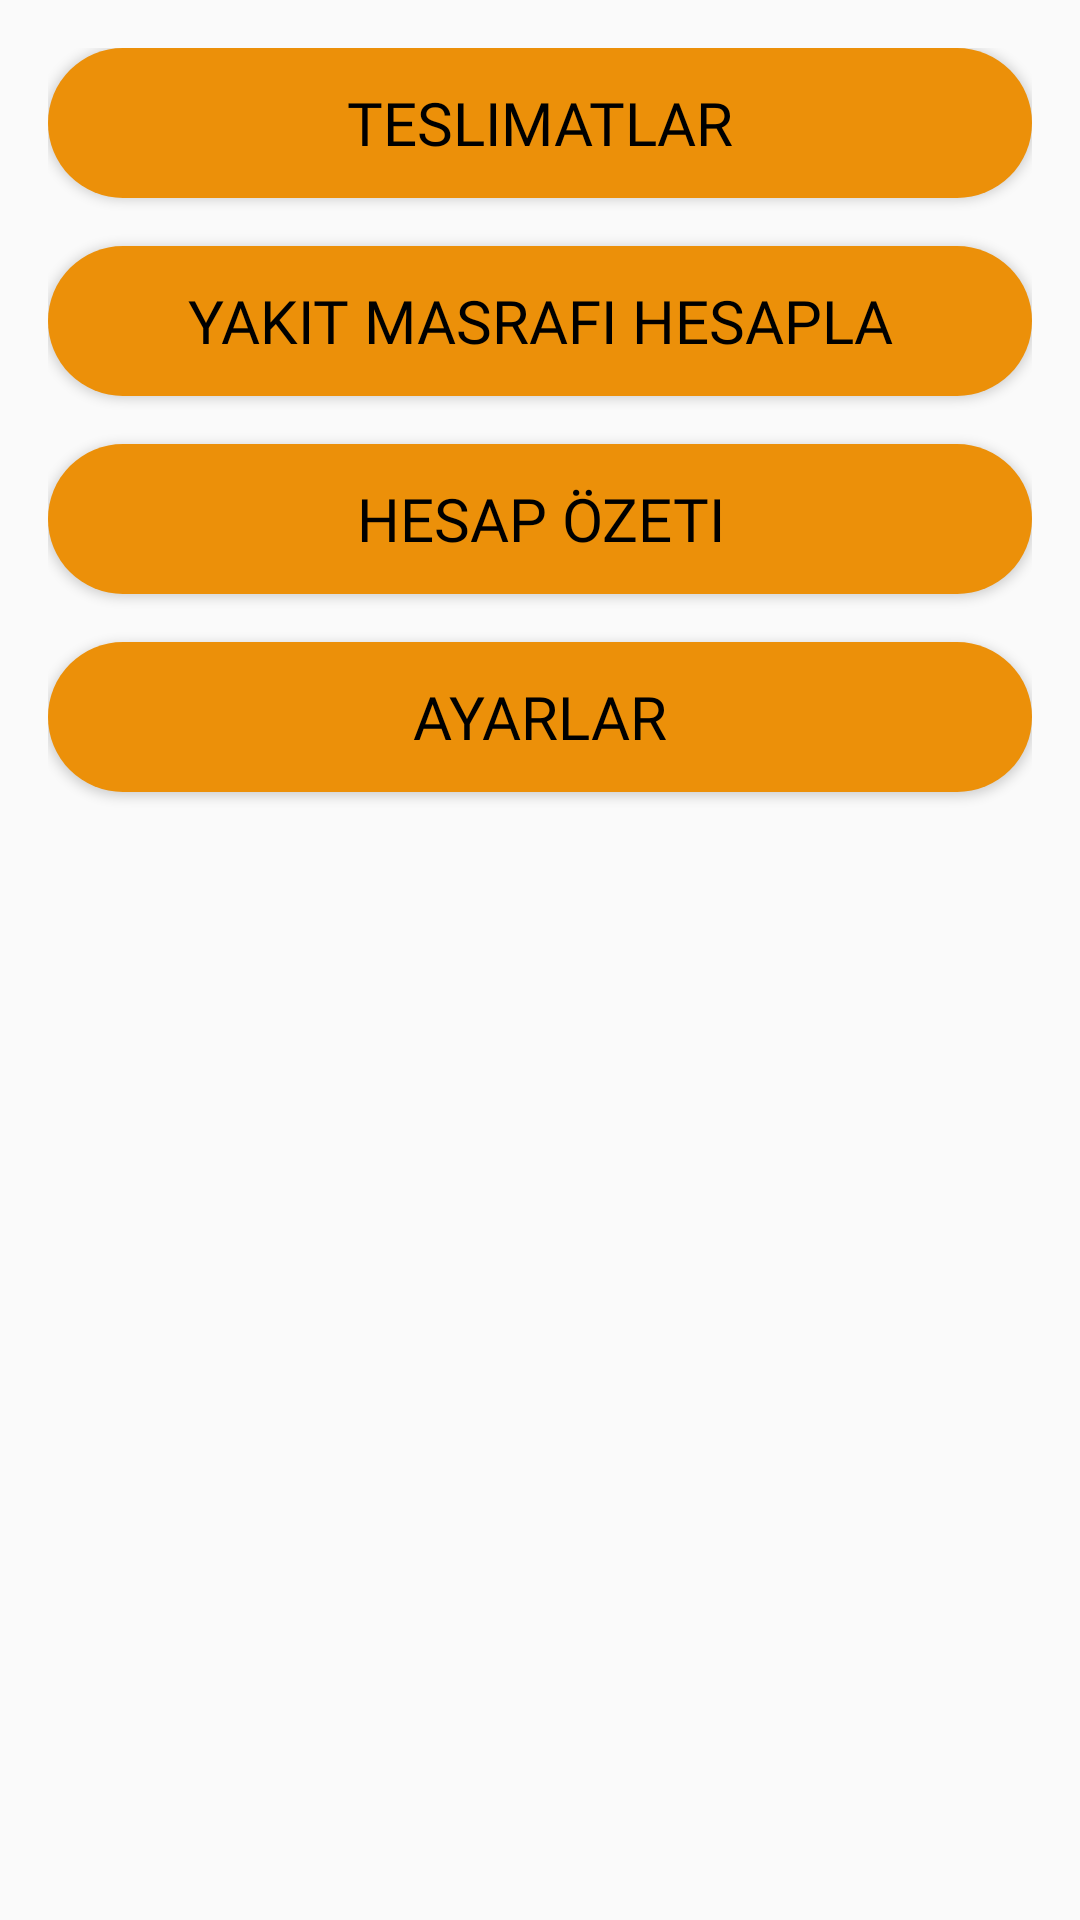

Android layout source for this screen:
<!-- AndroidManifest.xml: application theme Theme.Logiver -->
<!-- res/layout/dialog_layout.xml -->
<LinearLayout xmlns:android="http://schemas.android.com/apk/res/android"
    android:layout_width="match_parent"
    android:layout_height="wrap_content"
    android:orientation="vertical"
    android:padding="16dp"
    >
    <Button
        android:id="@+id/button"
        android:layout_width="match_parent"
        android:layout_height="50dp"
        android:textSize="20sp"
        android:textColor="@color/black"
        android:layout_marginBottom="16dp"
        android:background="@drawable/button3"
        android:fontFamily="@font/quicksand_bold"
        android:text="Teslimatlar" />

    <Button
        android:id="@+id/button1"
        android:layout_width="match_parent"
        android:layout_height="50dp"
        android:textSize="20sp"
        android:textColor="@color/black"
        android:layout_marginBottom="16dp"
        android:background="@drawable/button3"
        android:fontFamily="@font/quicksand_bold"
        android:text="Yakıt Masrafı Hesapla" />


    <Button
        android:id="@+id/button3"
        android:layout_width="match_parent"
        android:layout_height="50dp"
        android:background="@drawable/button3"
        android:textSize="20sp"
        android:textColor="@color/black"
        android:fontFamily="@font/quicksand_bold"
        android:text="Hesap özeti"
        android:layout_marginBottom="16dp"/>

    <Button
        android:id="@+id/button4"
        android:background="@drawable/button3"
        android:layout_width="match_parent"
        android:textColor="@color/black"
        android:textSize="20sp"
        android:fontFamily="@font/quicksand_bold"
        android:layout_height="50dp"
        android:text="Ayarlar"/>



</LinearLayout>
<!-- resources referenced by this layout -->
<resources>
  <!-- drawable button3 (drawable) -->
  <?xml version="1.0" encoding="utf-8"?>
  <shape android:shape="rectangle" xmlns:android="http://schemas.android.com/apk/res/android">
      <solid android:color="#EC9009"/>
      <corners android:radius="30dp"/>
  
  </shape>
  <style name="Theme.Logiver" parent="Theme.AppCompat.Light.NoActionBar">
          
          <item name="colorPrimary">@color/purple_500</item>
          <item name="colorPrimaryVariant">@color/purple_700</item>
          <item name="colorOnPrimary">@color/white</item>
          
          <item name="colorSecondary">@color/teal_200</item>
          <item name="colorSecondaryVariant">@color/teal_700</item>
          <item name="colorOnSecondary">@color/black</item>
          
          <item name="android:statusBarColor">?attr/colorPrimaryVariant</item>
          
      </style>
  <!-- not gathered from this repository: default colours our renderer supplied (Android Studio template values) -->
  <color name="purple_500">#FF6200EE</color>
  <color name="purple_700">#FF3700B3</color>
  <color name="teal_200">#FF03DAC5</color>
  <color name="teal_700">#FF018786</color>
  <color name="black">#FF000000</color>
  <color name="white">#FFFFFFFF</color>
</resources>
